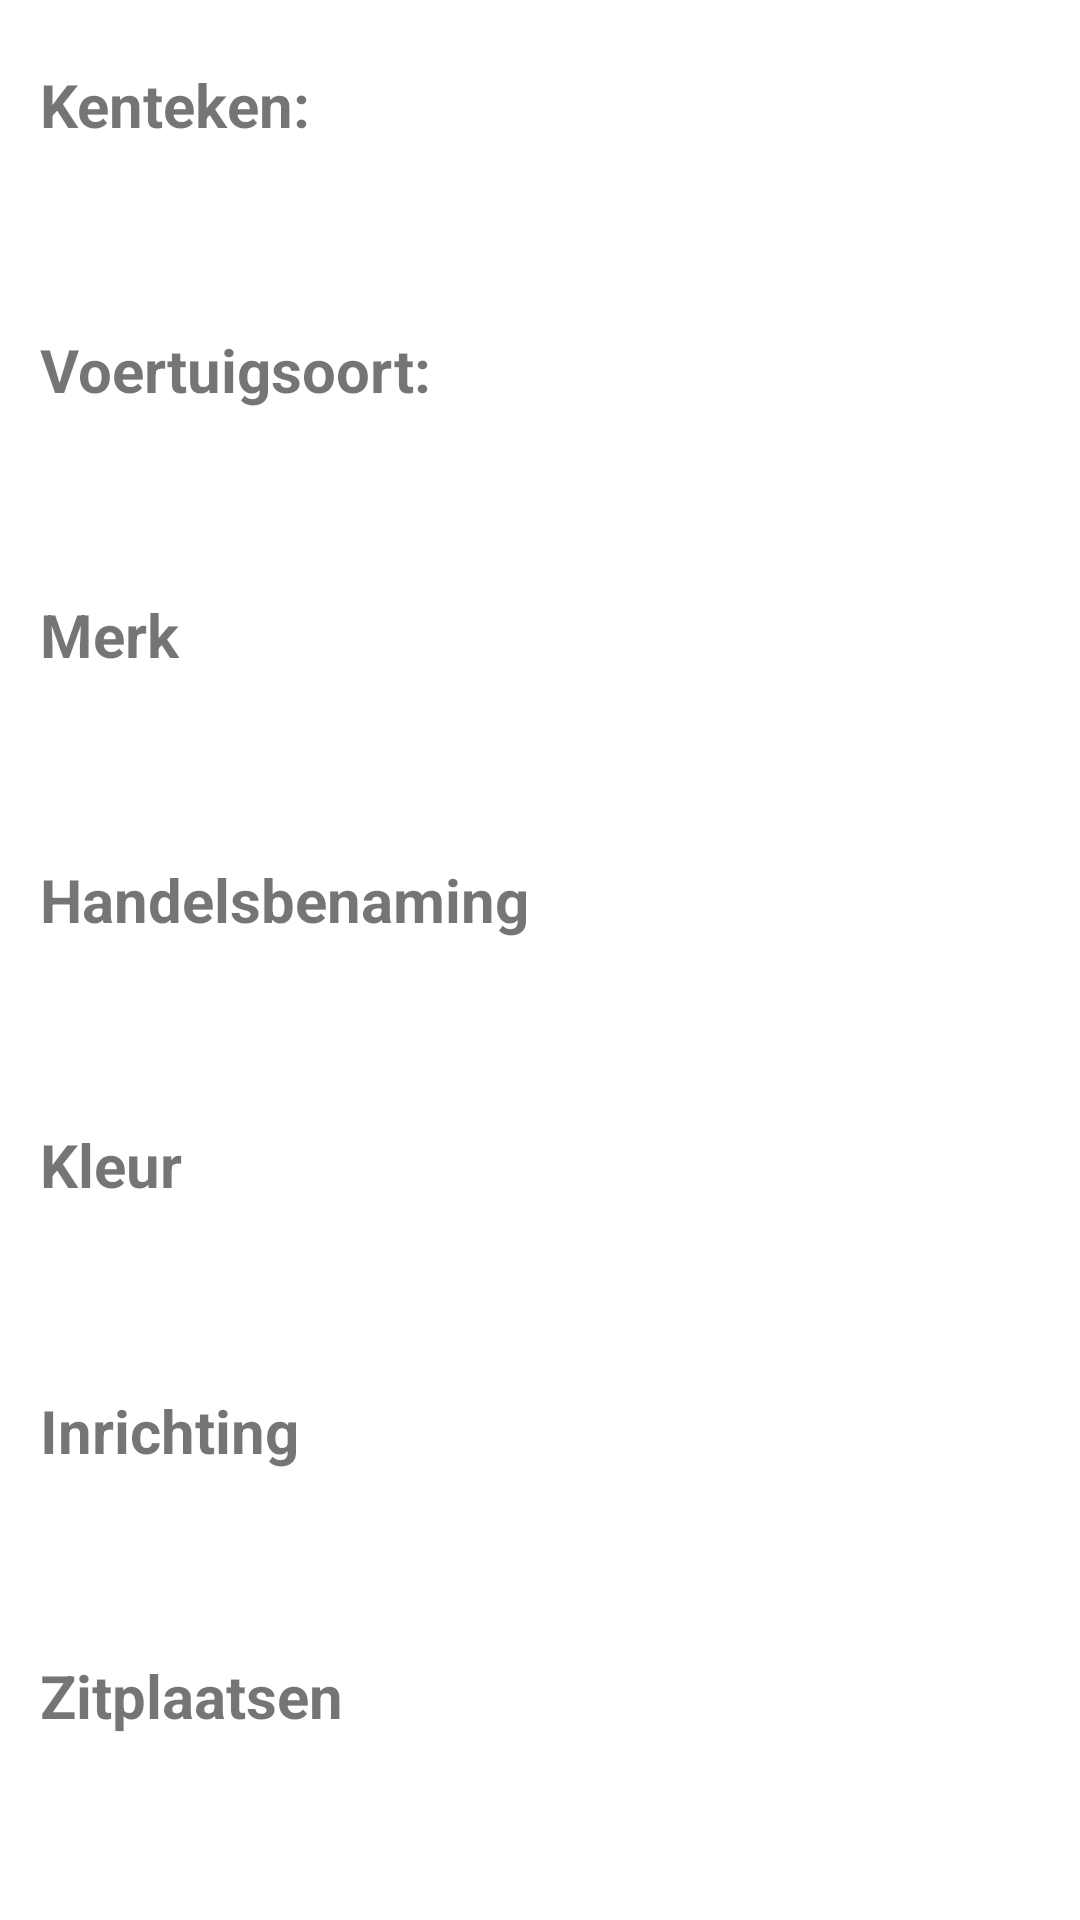

Android layout source for this screen:
<!-- AndroidManifest.xml: application theme Theme.Taxi -->
<!-- res/layout/activity_detail.xml -->
<?xml version="1.0" encoding="utf-8"?>
<androidx.constraintlayout.widget.ConstraintLayout xmlns:android="http://schemas.android.com/apk/res/android"
    xmlns:app="http://schemas.android.com/apk/res-auto"
    xmlns:tools="http://schemas.android.com/tools"
    android:layout_width="match_parent"
    android:layout_height="match_parent"
    tools:context=".ui.detail.DetailActivity"
    tools:layout_editor_absoluteX="0dp"
    tools:layout_editor_absoluteY="-1dp">

    <TextView
        android:id="@+id/textView3"
        android:layout_width="wrap_content"
        android:layout_height="wrap_content"
        android:text="@string/handelsbenaming"
        android:textSize="20sp"
        android:textStyle="bold"
        app:layout_constraintBottom_toTopOf="@+id/tvTradeName"
        app:layout_constraintStart_toStartOf="@+id/textView4"
        app:layout_constraintTop_toBottomOf="@+id/tvBrand"
        app:layout_constraintVertical_bias="0.5" />

    <TextView
        android:id="@+id/textView2"
        android:layout_width="wrap_content"
        android:layout_height="wrap_content"
        android:text="@string/merk"
        android:textSize="20sp"
        android:textStyle="bold"
        app:layout_constraintBottom_toTopOf="@+id/tvBrand"
        app:layout_constraintStart_toStartOf="@+id/textView3"
        app:layout_constraintTop_toBottomOf="@+id/tvType"
        app:layout_constraintVertical_bias="0.5" />

    <TextView
        android:id="@+id/textView7"
        android:layout_width="wrap_content"
        android:layout_height="wrap_content"
        android:text="@string/kenteken"
        android:textSize="20sp"
        android:textStyle="bold"
        app:layout_constraintBottom_toTopOf="@+id/tvLicense"
        app:layout_constraintStart_toStartOf="@+id/textView8"
        app:layout_constraintTop_toTopOf="parent"
        app:layout_constraintVertical_bias="0.5" />

    <TextView
        android:id="@+id/textView8"
        android:layout_width="wrap_content"
        android:layout_height="wrap_content"
        android:text="@string/voertuigsoort"
        android:textSize="20sp"
        android:textStyle="bold"
        app:layout_constraintBottom_toTopOf="@+id/tvType"
        app:layout_constraintStart_toStartOf="@+id/textView2"
        app:layout_constraintTop_toBottomOf="@+id/tvLicense"
        app:layout_constraintVertical_bias="0.5" />

    <TextView
        android:id="@+id/textView4"
        android:layout_width="wrap_content"
        android:layout_height="wrap_content"
        android:text="@string/kleur"
        android:textSize="20sp"
        android:textStyle="bold"
        app:layout_constraintBottom_toTopOf="@+id/tvColor"
        app:layout_constraintStart_toStartOf="@+id/textView5"
        app:layout_constraintTop_toBottomOf="@+id/tvTradeName"
        app:layout_constraintVertical_bias="0.5" />

    <TextView
        android:id="@+id/textView5"
        android:layout_width="wrap_content"
        android:layout_height="wrap_content"
        android:text="@string/inrichting"
        android:textSize="20sp"
        android:textStyle="bold"
        app:layout_constraintBottom_toTopOf="@+id/tvDesign"
        app:layout_constraintStart_toStartOf="@+id/textView6"
        app:layout_constraintTop_toBottomOf="@+id/tvColor"
        app:layout_constraintVertical_bias="0.5" />

    <TextView
        android:id="@+id/textView6"
        android:layout_width="wrap_content"
        android:layout_height="wrap_content"
        android:text="@string/zitplaatsen"
        android:textSize="20sp"
        android:textStyle="bold"
        app:layout_constraintBottom_toTopOf="@+id/tvSeats"
        app:layout_constraintEnd_toEndOf="parent"
        app:layout_constraintHorizontal_bias="0.051"
        app:layout_constraintStart_toStartOf="parent"
        app:layout_constraintTop_toBottomOf="@+id/tvDesign"
        app:layout_constraintVertical_bias="0.5" />

    <TextView
        android:id="@+id/tvLicense"
        android:layout_width="wrap_content"
        android:layout_height="wrap_content"
        app:layout_constraintBottom_toTopOf="@+id/textView8"
        app:layout_constraintEnd_toEndOf="parent"
        app:layout_constraintHorizontal_bias="0.038"
        app:layout_constraintStart_toStartOf="parent"
        app:layout_constraintTop_toBottomOf="@+id/textView7"
        app:layout_constraintVertical_bias="0.5" />

    <TextView
        android:id="@+id/tvType"
        android:layout_width="wrap_content"
        android:layout_height="wrap_content"
        app:layout_constraintBottom_toTopOf="@+id/textView2"
        app:layout_constraintEnd_toEndOf="parent"
        app:layout_constraintHorizontal_bias="0.038"
        app:layout_constraintStart_toStartOf="parent"
        app:layout_constraintTop_toBottomOf="@+id/textView8"
        app:layout_constraintVertical_bias="0.5" />

    <TextView
        android:id="@+id/tvBrand"
        android:layout_width="wrap_content"
        android:layout_height="wrap_content"
        app:layout_constraintBottom_toTopOf="@+id/textView3"
        app:layout_constraintEnd_toEndOf="parent"
        app:layout_constraintHorizontal_bias="0.038"
        app:layout_constraintStart_toStartOf="parent"
        app:layout_constraintTop_toBottomOf="@+id/textView2"
        app:layout_constraintVertical_bias="0.5" />

    <TextView
        android:id="@+id/tvSeats"
        android:layout_width="wrap_content"
        android:layout_height="wrap_content"
        app:layout_constraintBottom_toBottomOf="parent"
        app:layout_constraintEnd_toEndOf="parent"
        app:layout_constraintHorizontal_bias="0.038"
        app:layout_constraintStart_toStartOf="parent"
        app:layout_constraintTop_toBottomOf="@+id/textView6"
        app:layout_constraintVertical_bias="0.5" />

    <TextView
        android:id="@+id/tvColor"
        android:layout_width="wrap_content"
        android:layout_height="wrap_content"
        app:layout_constraintBottom_toTopOf="@+id/textView5"
        app:layout_constraintEnd_toEndOf="parent"
        app:layout_constraintHorizontal_bias="0.038"
        app:layout_constraintStart_toStartOf="parent"
        app:layout_constraintTop_toBottomOf="@+id/textView4"
        app:layout_constraintVertical_bias="0.5" />

    <TextView
        android:id="@+id/tvDesign"
        android:layout_width="wrap_content"
        android:layout_height="wrap_content"
        app:layout_constraintBottom_toTopOf="@+id/textView6"
        app:layout_constraintEnd_toEndOf="parent"
        app:layout_constraintHorizontal_bias="0.038"
        app:layout_constraintStart_toStartOf="parent"
        app:layout_constraintTop_toBottomOf="@+id/textView5"
        app:layout_constraintVertical_bias="0.5" />

    <TextView
        android:id="@+id/tvTradeName"
        android:layout_width="wrap_content"
        android:layout_height="wrap_content"
        app:layout_constraintBottom_toTopOf="@+id/textView4"
        app:layout_constraintEnd_toEndOf="parent"
        app:layout_constraintHorizontal_bias="0.038"
        app:layout_constraintStart_toStartOf="parent"
        app:layout_constraintTop_toBottomOf="@+id/textView3"
        app:layout_constraintVertical_bias="0.5" />

</androidx.constraintlayout.widget.ConstraintLayout>
<!-- resources referenced by this layout -->
<resources>
  <string name="handelsbenaming">Handelsbenaming</string>
  <string name="inrichting">Inrichting</string>
  <string name="kenteken">Kenteken:</string>
  <string name="kleur">Kleur</string>
  <string name="merk">Merk</string>
  <string name="voertuigsoort">Voertuigsoort:</string>
  <string name="zitplaatsen">Zitplaatsen</string>
  <style name="Theme.Taxi" parent="Theme.MaterialComponents.DayNight.DarkActionBar">
          
          <item name="colorPrimary">@color/colorPrimary</item>
          <item name="colorPrimaryVariant">@color/colorPrimary</item>
          <item name="colorOnPrimary">@color/black</item>
          
          <item name="colorSecondary">@color/teal_200</item>
          <item name="colorSecondaryVariant">@color/teal_700</item>
          <item name="colorOnSecondary">@color/black</item>
          
          <item name="android:statusBarColor">?attr/colorOnPrimary</item>
          
          <item name="android:titleTextColor">?attr/colorOnPrimary</item>
      </style>
  <color name="colorPrimary">#fdb813</color>
  <color name="black">#FF000000</color>
  <color name="teal_200">#FF03DAC5</color>
  <color name="teal_700">#FF018786</color>
</resources>
